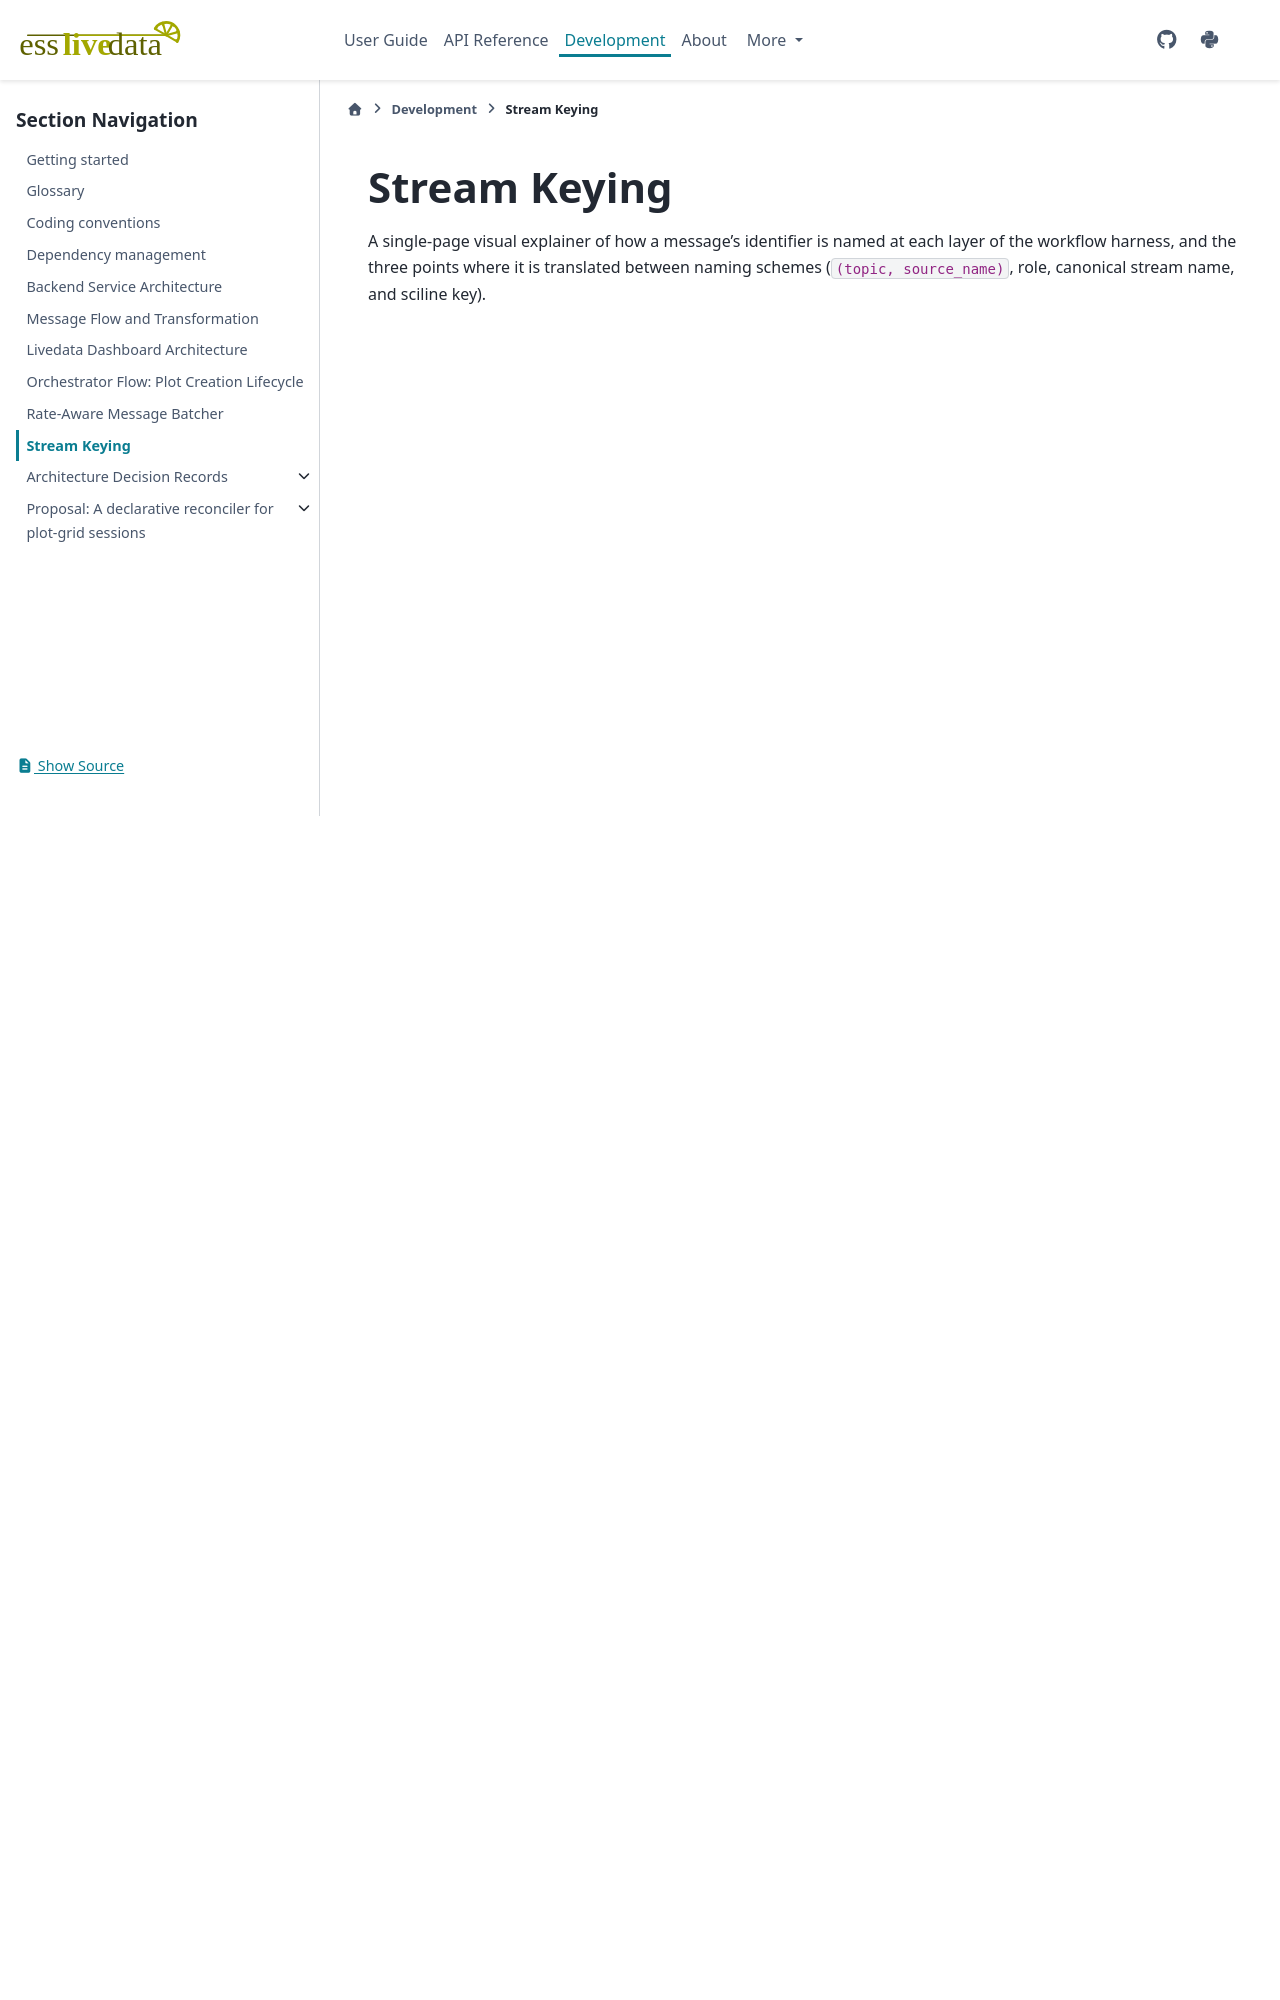

repository: scipp/esslivedata · page: developer/design/stream-keying.html · generator: sphinx

# Stream Keying

A single-page visual explainer of how a message's identifier is named at each layer of the workflow harness, and the three points where it is translated between naming schemes (`(topic, source_name)`, role, canonical stream name, and sciline key).
